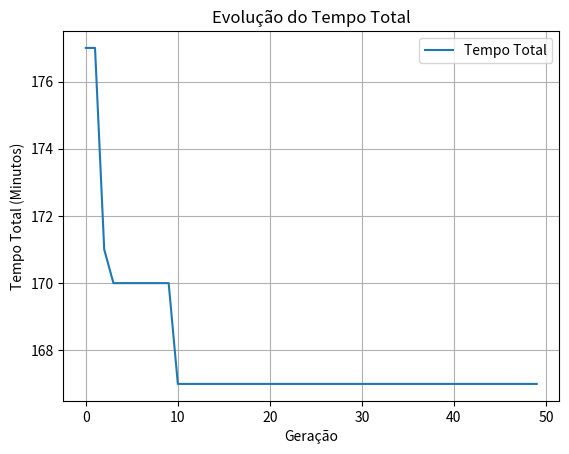

The matplotlib source for this figure:
import random
import matplotlib.pyplot as plt

# Dados do problema
num_clientes = 10
num_veiculos = 3
capacidade_veiculo = 20

demandas = [7, 3, 7, 4, 6, 4, 7, 5, 8, 2]  # Demandas fixas

tempos_viagem = [
    [0, 10, 15, 20, 12, 18, 10, 14, 16, 19, 11],
    [10, 0, 8, 17, 9, 13, 11, 12, 15, 10, 14],
    [15, 8, 0, 12, 10, 16, 14, 9, 11, 13, 12],
    [20, 17, 12, 0, 15, 10, 18, 16, 14, 12, 19],
    [12, 9, 10, 15, 0, 11, 13, 17, 10, 16, 8],
    [18, 13, 16, 10, 11, 0, 12, 15, 14, 9, 17],
    [10, 11, 14, 18, 13, 12, 0, 10, 16, 15, 12],
    [14, 12, 9, 16, 17, 15, 10, 0, 11, 13, 14],
    [16, 15, 11, 14, 10, 14, 16, 11, 0, 12, 15],
    [19, 10, 13, 12, 16, 9, 15, 13, 12, 0, 11],
    [11, 14, 12, 19, 8, 17, 12, 14, 15, 11, 0]
]

# Parâmetros
tamanho_populacao = 20
num_geracoes = 50
taxa_mutacao = 0.2  # Aumentada para mais exploração

# Gerar cromossomo: cada cliente é atribuído a um veículo (0, 1 ou 2)
def gerar_cromossomo():
    if random.random() < 0.2:  # 20% balanceado
        cromossomo = [i % num_veiculos for i in range(num_clientes)]
        random.shuffle(cromossomo)
    else:
        cromossomo = [random.randint(0, num_veiculos - 1) for _ in range(num_clientes)]
    return cromossomo

# Calcular tempo de uma rota: depósito -> clientes -> depósito
def calcular_tempo_rota(clientes):
    if not clientes:
        return 0
    tempo = tempos_viagem[0][clientes[0]]  # Depósito ao primeiro cliente
    for i in range(len(clientes) - 1):
        tempo += tempos_viagem[clientes[i]][clientes[i + 1]]
    tempo += tempos_viagem[clientes[-1]][0]  # Último cliente ao depósito
    return tempo

# Calcula aptidão de um cromossomo (maior = melhor)
def calcular_aptidao(cromossomo):
    cargas = [0] * num_veiculos  # Carga inicial de cada veículo
    rotas = [[] for _ in range(num_veiculos)]  # Rotas de cada veículo
    for i, v in enumerate(cromossomo):  # Atribui clientes aos veículos
        cargas[v] += demandas[i]  # Soma demanda do cliente
        rotas[v].append(i + 1)  # Adiciona cliente à rota

    tempo_total = sum(calcular_tempo_rota(rota) for rota in rotas)  # Tempo total das rotas
    penalidade = sum(max(0, carga - capacidade_veiculo) for carga in cargas) * 1000  # Penaliza sobrecarga
    return 10000 / (tempo_total + penalidade) ** 2  # Aptidão: menor com sobrecarga
    # Exemplo: tempo_total = 150, sem sobrecarga → aptidão ≈ 0.444
    #          tempo_total = 150, sobrecarga de 5 → penalidade = 5000, aptidão ≈ 0.0004

# Seleção por torneio: escolhe o melhor de um grupo aleatório
def selecao_torneio(populacao, aptidoes, tamanho_torneio=3):
    torneio = random.sample(list(zip(populacao, aptidoes)), tamanho_torneio)  # Escolhe tamanho_torneio cromossomos aleatoriamente
    return max(torneio, key=lambda x: x[1])[0]  # Retorna o cromossomo com maior aptidão
    # Exemplo: escolhe 3 cromossomos, retorna o que tem maior aptidão

# Cruzamento de ponto único
def cruzamento(pai1, pai2):
    ponto = random.randint(1, len(pai1) - 1)
    filho1 = pai1[:ponto] + pai2[ponto:]
    filho2 = pai2[:ponto] + pai1[ponto:]
    return filho1, filho2

# Mutação: mudar até 2 clientes
def mutar(cromossomo):
    cromossomo = cromossomo[:]
    for _ in range(random.randint(1, 2)):
        if random.random() < taxa_mutacao:
            cliente = random.randint(0, len(cromossomo) - 1)
            cromossomo[cliente] = random.randint(0, num_veiculos - 1)
    return cromossomo

# Algoritmo genético
def algoritmo_genetico():
    populacao = [gerar_cromossomo() for _ in range(tamanho_populacao)]
    historico_tempo_total = []

    for geracao in range(num_geracoes):
      
        aptidoes = [calcular_aptidao(crom) for crom in populacao]
        melhor_aptidao = max(aptidoes)
        melhor_idx = aptidoes.index(melhor_aptidao)

        cargas = [0] * num_veiculos
        rotas = [[] for _ in range(num_veiculos)]

        for cliente, veiculo in enumerate(populacao[melhor_idx]):
            cargas[veiculo] += demandas[cliente]
            rotas[veiculo].append(cliente + 1)
        tempo_total = sum(calcular_tempo_rota(rota) for rota in rotas)

        historico_tempo_total.append(tempo_total)
        print(f"Geração {geracao}: Tempo total = {tempo_total:.2f}, Aptidão = {melhor_aptidao:.4f}")

        nova_populacao = [populacao[melhor_idx]]  # Elitismo
        while len(nova_populacao) < tamanho_populacao:
            pai1 = selecao_torneio(populacao, aptidoes)
            pai2 = selecao_torneio(populacao, aptidoes)
            filho1, filho2 = cruzamento(pai1, pai2)
            filho1 = mutar(filho1)
            filho2 = mutar(filho2)
            nova_populacao.extend([filho1, filho2])

        populacao = nova_populacao[:tamanho_populacao]

    # Melhor solução
    aptidoes = [calcular_aptidao(crom) for crom in populacao]
    melhor_idx = aptidoes.index(max(aptidoes))
    melhor_cromossomo = populacao[melhor_idx]
    
    cargas = [0] * num_veiculos
    rotas = [[] for _ in range(num_veiculos)]

    for cliente, veiculo in enumerate(melhor_cromossomo):
        cargas[veiculo] += demandas[cliente]
        rotas[veiculo].append(cliente + 1)
    tempo_total = sum(calcular_tempo_rota(rota) for rota in rotas)

    print("\nMelhor Solução:")
    print(f"Alocação: {melhor_cromossomo}")
    print(f"Demandas: {demandas}")
    print(f"Cargas: {cargas}")
    print(f"Rotas: {rotas}")
    print(f"Tempo total: {tempo_total:.2f}")
    print(f"Aptidão: {aptidoes[melhor_idx]:.4f}")

    plt.plot(range(num_geracoes), historico_tempo_total, label='Tempo Total', color='#1f77b4')
    plt.xlabel('Geração')
    plt.ylabel('Tempo Total (Minutos)')
    plt.title('Evolução do Tempo Total')
    plt.legend()
    plt.grid(True)
    plt.show()

if __name__ == '__main__':
    random.seed(42)

    print("\nProfessor: Sérgio Polimante");
    print("    Aluno: Diego Ivan Mendes de Oliveira");

    print(f"\nDemandas dos clientes: {demandas}")
    print(f"Capacidade por veículo: {capacidade_veiculo} unidades")
    algoritmo_genetico()